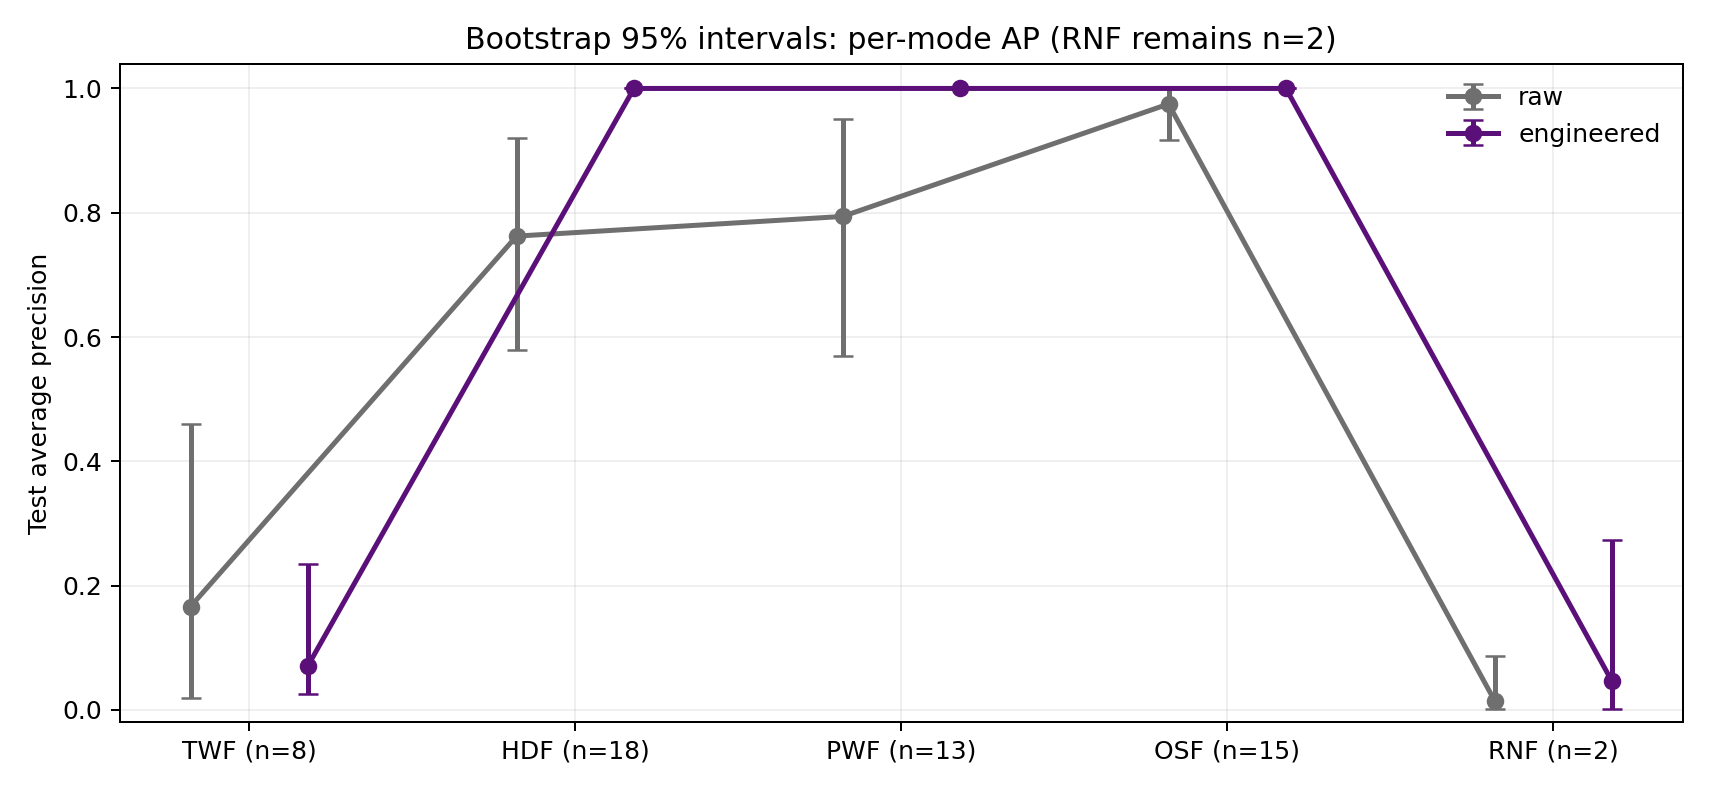

Source data for this figure (header and first rows):
feature_set, scope, mode, metric, point, ci_low, ci_high, valid_repeats, total_repeats, support, interpretation
raw, aggregate, ALL, macro_ap_all_five, 0.5425, 0.4776, 0.6212, 1698, 2000, 1500, reportable
raw, aggregate, ALL, macro_ap_excluding_rnf, 0.6744, 0.5934, 0.7703, 1999, 2000, 1500, reportable
raw, aggregate, ALL, support_weighted_ap_all_five, 0.7148, 0.613, 0.8194, 1698, 2000, 1500, reportable
raw, aggregate, ALL, support_weighted_ap_excluding_rnf, 0.7407, 0.6441, 0.8505, 1999, 2000, 1500, reportable
raw, aggregate, ALL, any_mode_normal_fpr, 0.1836, 0.1636, 0.2043, 2000, 2000, 1500, reportable
raw, mode, TWF, average_precision, 0.1663, 0.01857, 0.4608, 1999, 2000, 8, reportable
raw, mode, TWF, recall, 0.75, 0.3333, 1, 1999, 2000, 8, reportable
raw, mode, TWF, f1, 0.1101, 0.03604, 0.1912, 2000, 2000, 8, reportable
raw, mode, TWF, normal_fpr, 0.05728, 0.04486, 0.06901, 2000, 2000, 8, reportable
raw, mode, HDF, average_precision, 0.7624, 0.5796, 0.9198, 2000, 2000, 18, reportable
raw, mode, HDF, recall, 1, 1, 1, 2000, 2000, 18, reportable
raw, mode, HDF, f1, 0.3025, 0.2087, 0.3962, 2000, 2000, 18, reportable
raw, mode, HDF, normal_fpr, 0.05038, 0.03934, 0.06211, 2000, 2000, 18, reportable
raw, mode, PWF, average_precision, 0.794, 0.5691, 0.9513, 2000, 2000, 13, reportable
raw, mode, PWF, recall, 0.9231, 0.7273, 1, 2000, 2000, 13, reportable
raw, mode, PWF, f1, 0.2264, 0.1308, 0.3297, 2000, 2000, 13, reportable
raw, mode, PWF, normal_fpr, 0.04624, 0.03587, 0.05728, 2000, 2000, 13, reportable
raw, mode, OSF, average_precision, 0.975, 0.9176, 1, 2000, 2000, 15, reportable
raw, mode, OSF, recall, 1, 1, 1, 2000, 2000, 15, reportable
raw, mode, OSF, f1, 0.2885, 0.1839, 0.3922, 2000, 2000, 15, reportable
raw, mode, OSF, normal_fpr, 0.0421, 0.03244, 0.05245, 2000, 2000, 15, reportable
raw, mode, RNF, average_precision, 0.01495, 0.0006667, 0.08706, 1699, 2000, 2, insufficient_support
raw, mode, RNF, recall, 0.5, 0, 1, 1699, 2000, 2, insufficient_support
raw, mode, RNF, f1, 0.02469, 0, 0.07921, 2000, 2000, 2, insufficient_support
raw, mode, RNF, normal_fpr, 0.05107, 0.04003, 0.0628, 2000, 2000, 2, insufficient_support
engineered, aggregate, ALL, macro_ap_all_five, 0.6234, 0.6079, 0.6774, 1698, 2000, 1500, reportable
engineered, aggregate, ALL, macro_ap_excluding_rnf, 0.7678, 0.7565, 0.8088, 1999, 2000, 1500, reportable
engineered, aggregate, ALL, support_weighted_ap_all_five, 0.8332, 0.7513, 0.9175, 1698, 2000, 1500, reportable
engineered, aggregate, ALL, support_weighted_ap_excluding_rnf, 0.8624, 0.7856, 0.9473, 1999, 2000, 1500, reportable
engineered, aggregate, ALL, any_mode_normal_fpr, 0.1573, 0.138, 0.176, 2000, 2000, 1500, reportable
engineered, mode, TWF, average_precision, 0.07104, 0.02605, 0.2351, 1999, 2000, 8, reportable
engineered, mode, TWF, recall, 0.75, 0.4, 1, 1999, 2000, 8, reportable
engineered, mode, TWF, f1, 0.1034, 0.03448, 0.1802, 2000, 2000, 8, reportable
engineered, mode, TWF, normal_fpr, 0.06418, 0.05107, 0.0766, 2000, 2000, 8, reportable
engineered, mode, HDF, average_precision, 1, 1, 1, 2000, 2000, 18, reportable
engineered, mode, HDF, recall, 1, 1, 1, 2000, 2000, 18, reportable
engineered, mode, HDF, f1, 0.3711, 0.2619, 0.4773, 2000, 2000, 18, reportable
engineered, mode, HDF, normal_fpr, 0.03727, 0.02761, 0.04693, 2000, 2000, 18, reportable
engineered, mode, PWF, average_precision, 1, 1, 1, 2000, 2000, 13, reportable
engineered, mode, PWF, recall, 1, 1, 1, 2000, 2000, 13, reportable
engineered, mode, PWF, f1, 0.2889, 0.1772, 0.4043, 2000, 2000, 13, reportable
engineered, mode, PWF, normal_fpr, 0.03727, 0.02761, 0.04693, 2000, 2000, 13, reportable
engineered, mode, OSF, average_precision, 1, 1, 1, 2000, 2000, 15, reportable
engineered, mode, OSF, recall, 1, 1, 1, 2000, 2000, 15, reportable
engineered, mode, OSF, f1, 0.3226, 0.2105, 0.4356, 2000, 2000, 15, reportable
engineered, mode, OSF, normal_fpr, 0.03589, 0.02692, 0.04624, 2000, 2000, 15, reportable
engineered, mode, RNF, average_precision, 0.04612, 0.0006667, 0.2727, 1699, 2000, 2, insufficient_support
engineered, mode, RNF, recall, 0.5, 0, 1, 1699, 2000, 2, insufficient_support
engineered, mode, RNF, f1, 0.04762, 0, 0.1538, 2000, 2000, 2, insufficient_support
engineered, mode, RNF, normal_fpr, 0.02622, 0.01794, 0.03451, 2000, 2000, 2, insufficient_support
